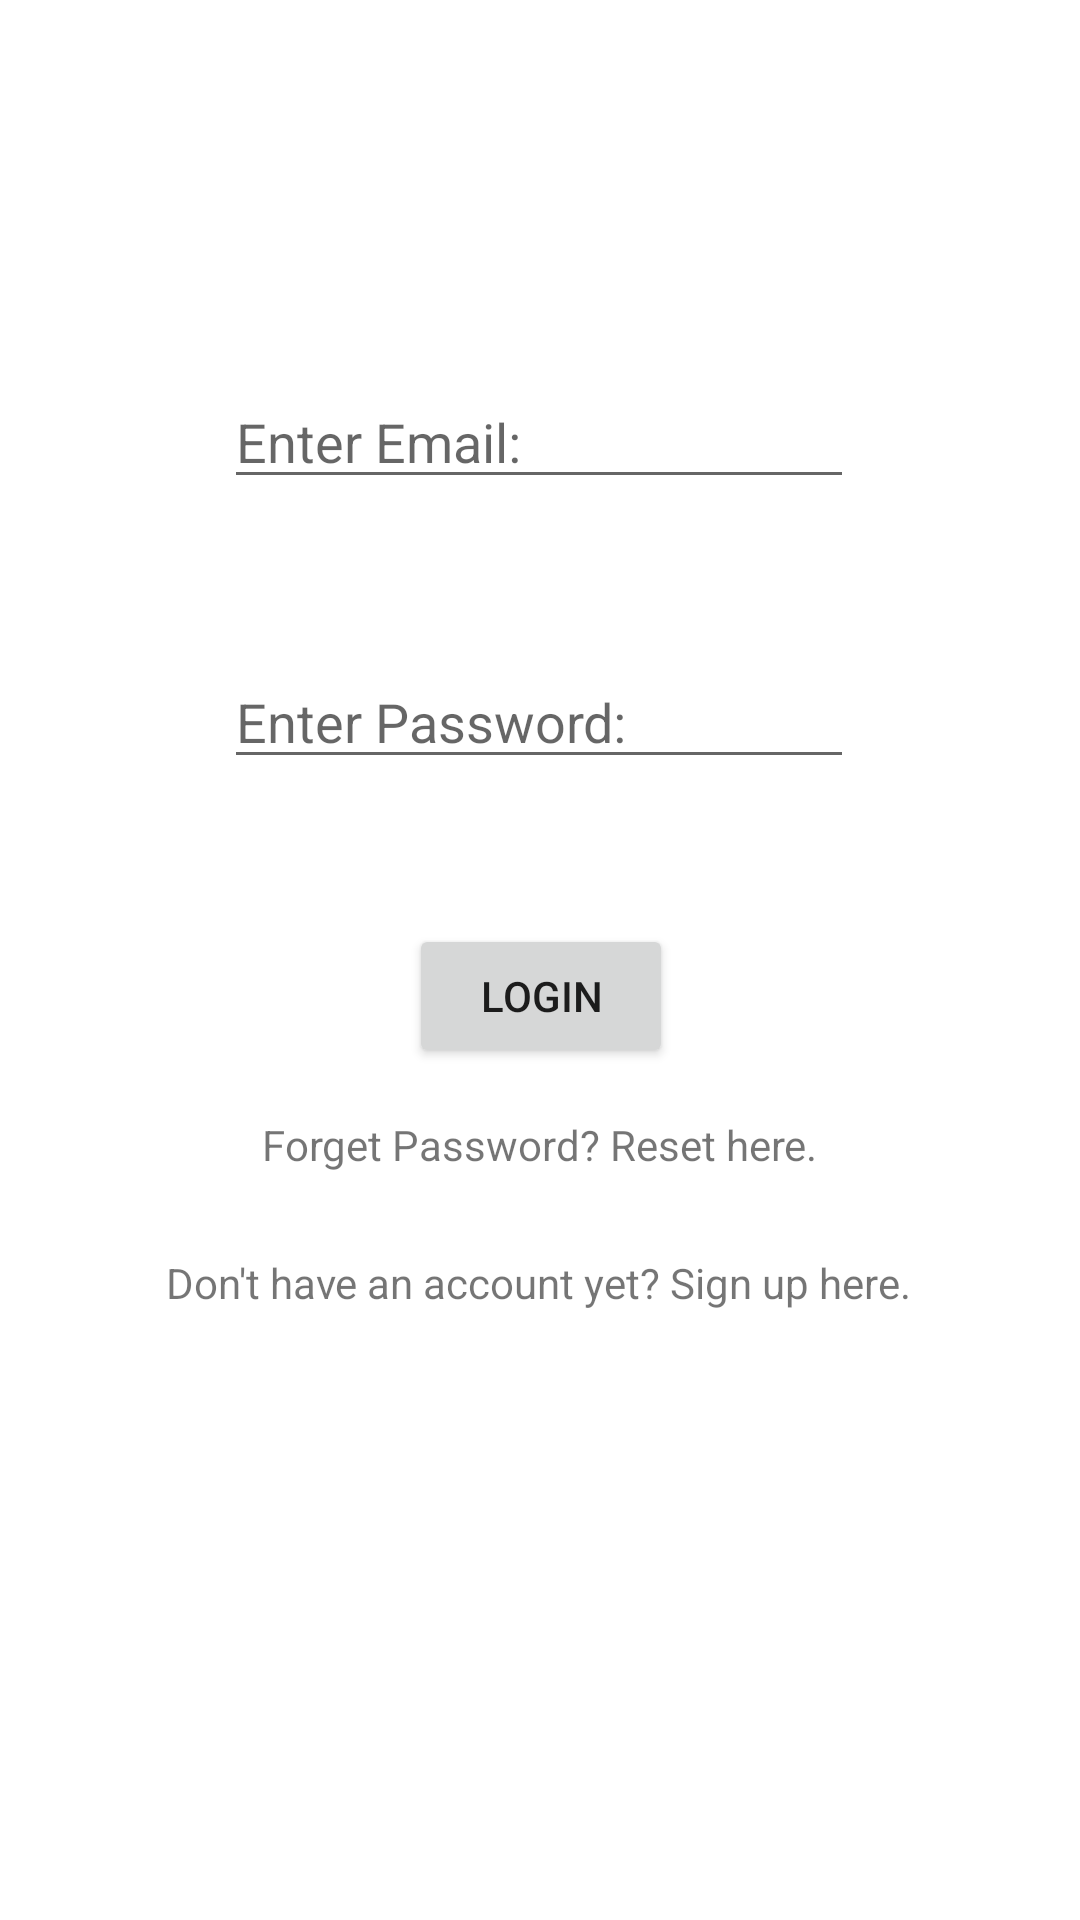

Write the Android layout XML for this screen, with the resource values it uses.
<!-- AndroidManifest.xml: application theme Theme.SportBuddiesApp -->
<!-- res/layout/login_layout.xml -->
<?xml version="1.0" encoding="utf-8"?>
<androidx.constraintlayout.widget.ConstraintLayout xmlns:android="http://schemas.android.com/apk/res/android"
    xmlns:app="http://schemas.android.com/apk/res-auto"
    xmlns:tools="http://schemas.android.com/tools"
    android:layout_width="match_parent"
    android:layout_height="match_parent">

    <EditText
        android:id="@+id/email"
        android:layout_width="wrap_content"
        android:layout_height="wrap_content"
        android:ems="10"
        android:hint="Enter Email:"
        android:inputType="textPersonName"
        app:layout_constraintBottom_toBottomOf="parent"
        app:layout_constraintEnd_toEndOf="parent"
        app:layout_constraintHorizontal_bias="0.497"
        app:layout_constraintStart_toStartOf="parent"
        app:layout_constraintTop_toTopOf="parent"
        app:layout_constraintVertical_bias="0.209" />

    <EditText
        android:id="@+id/password"
        android:layout_width="wrap_content"
        android:layout_height="wrap_content"
        android:ems="10"
        android:hint="Enter Password:"
        android:inputType="textPassword"
        app:layout_constraintBottom_toBottomOf="parent"
        app:layout_constraintEnd_toEndOf="parent"
        app:layout_constraintHorizontal_bias="0.497"
        app:layout_constraintStart_toStartOf="parent"
        app:layout_constraintTop_toBottomOf="@+id/email"
        app:layout_constraintVertical_bias="0.12" />

    <Button
        android:id="@+id/loginBtn"
        android:layout_width="wrap_content"
        android:layout_height="wrap_content"
        android:text="Login"
        app:layout_constraintBottom_toBottomOf="parent"
        app:layout_constraintEnd_toEndOf="parent"
        app:layout_constraintHorizontal_bias="0.501"
        app:layout_constraintStart_toStartOf="parent"
        app:layout_constraintTop_toBottomOf="@+id/password"
        app:layout_constraintVertical_bias="0.145" />

    <TextView
        android:id="@+id/resetPwText"
        android:layout_width="wrap_content"
        android:layout_height="wrap_content"
        android:text="Forget Password? Reset here."
        app:layout_constraintBottom_toBottomOf="parent"
        app:layout_constraintEnd_toEndOf="parent"
        app:layout_constraintStart_toStartOf="parent"
        app:layout_constraintTop_toBottomOf="@+id/loginBtn"
        app:layout_constraintVertical_bias="0.06" />

    <TextView
        android:id="@+id/registerText"
        android:layout_width="wrap_content"
        android:layout_height="wrap_content"
        android:text="Don't have an account yet? Sign up here."
        app:layout_constraintBottom_toBottomOf="parent"
        app:layout_constraintEnd_toEndOf="parent"
        app:layout_constraintHorizontal_bias="0.497"
        app:layout_constraintStart_toStartOf="parent"
        app:layout_constraintTop_toBottomOf="@+id/resetPwText"
        app:layout_constraintVertical_bias="0.118" />
</androidx.constraintlayout.widget.ConstraintLayout>
<!-- resources referenced by this layout -->
<resources>
  <style name="Theme.SportBuddiesApp" parent="Theme.MaterialComponents.DayNight.DarkActionBar">
          
          <item name="colorPrimary">#DA88E7</item>
          <item name="colorPrimaryVariant">@color/purple_700</item>
          <item name="colorOnPrimary">@color/white</item>
          
          <item name="colorSecondary">@color/teal_200</item>
          <item name="colorSecondaryVariant">#870101</item>
          <item name="colorOnSecondary">@color/black</item>
          
          <item name="android:statusBarColor" tools:targetApi="l">?attr/colorPrimaryVariant</item>
          
      </style>
  <color name="purple_700">#FF3700B3</color>
  <color name="white">#FFFFFFFF</color>
  <color name="teal_200">#FF03DAC5</color>
  <color name="black">#FF000000</color>
</resources>
